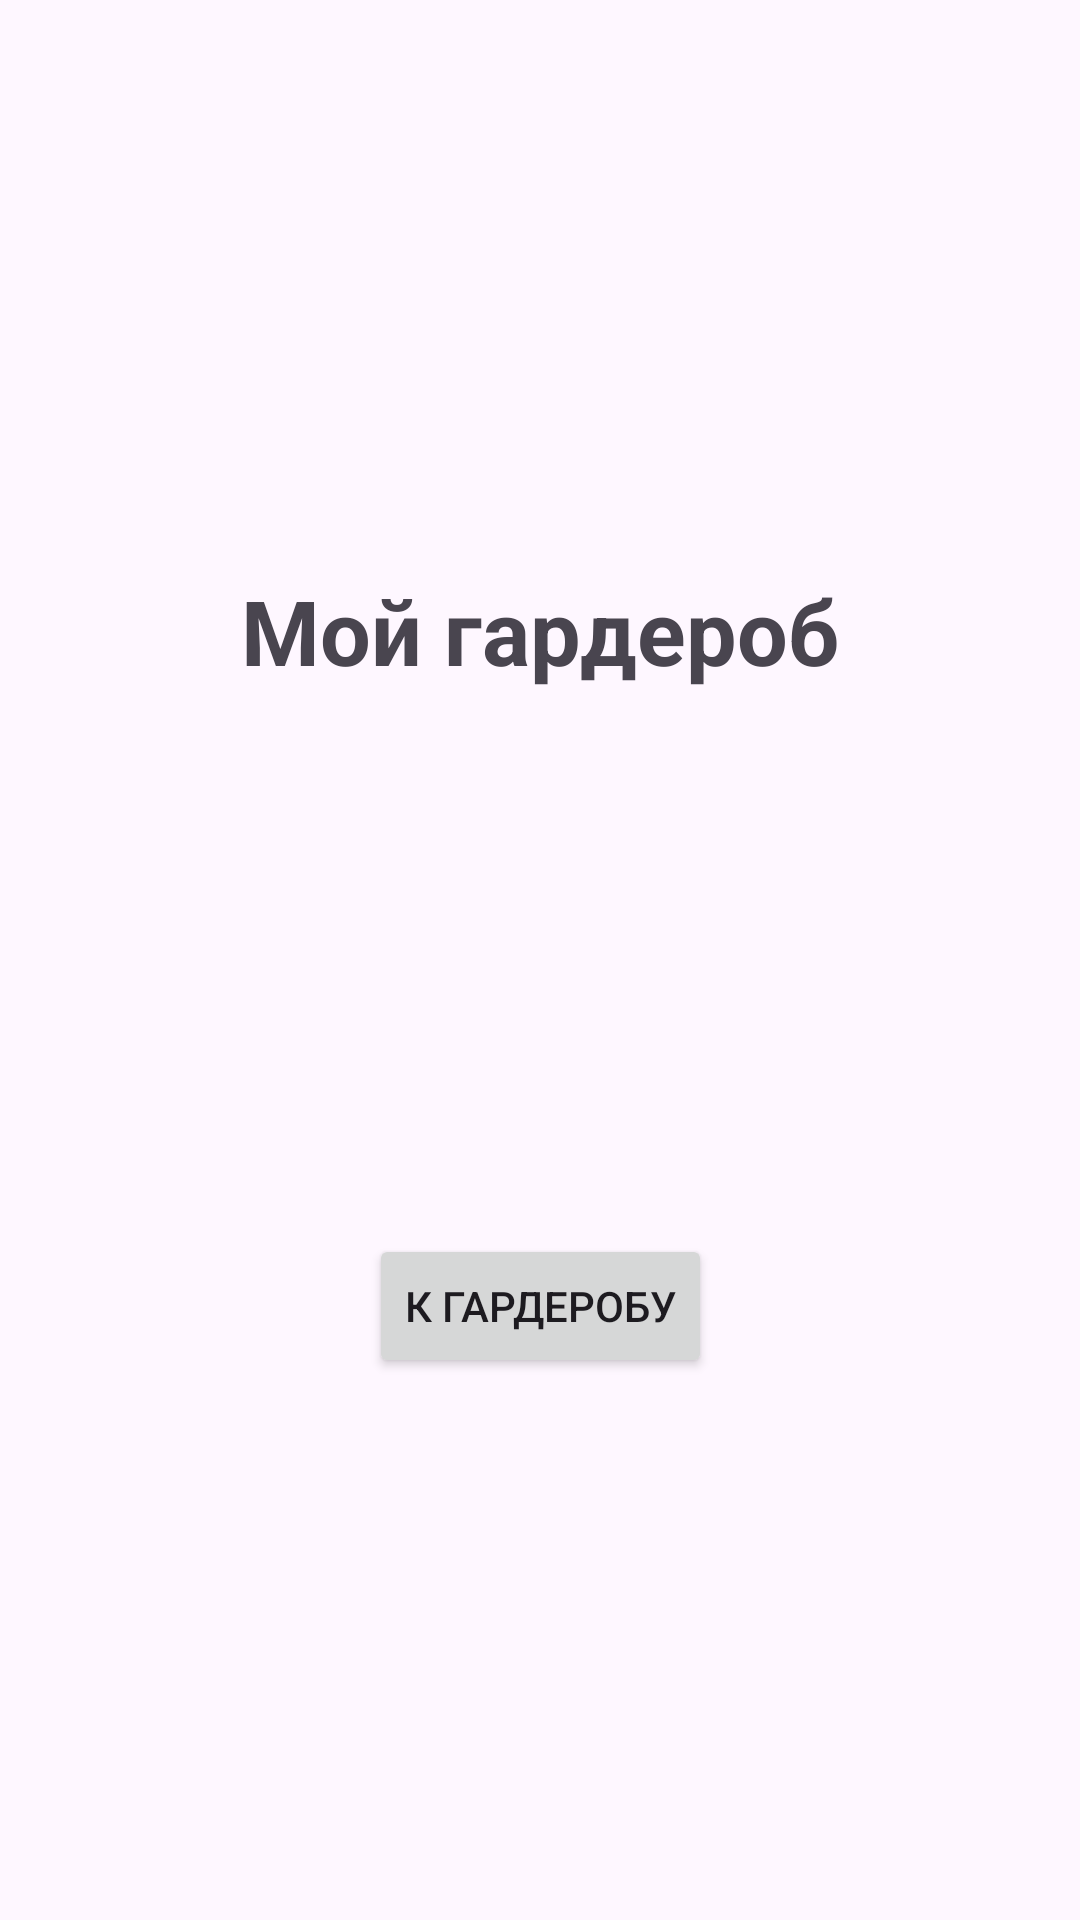

The Android layout XML behind this screen, and the referenced resources:
<!-- AndroidManifest.xml: application theme Theme.MGarderobe -->
<!-- res/layout/activity_main.xml -->
<?xml version="1.0" encoding="utf-8"?>
<androidx.constraintlayout.widget.ConstraintLayout xmlns:android="http://schemas.android.com/apk/res/android"
    xmlns:app="http://schemas.android.com/apk/res-auto"
    xmlns:tools="http://schemas.android.com/tools"
    android:id="@+id/main"
    android:layout_width="match_parent"
    android:layout_height="match_parent"
    tools:context=".MainActivity">

    <TextView
        android:id="@+id/textView"
        android:layout_width="wrap_content"
        android:layout_height="wrap_content"
        android:text="@string/main_activity_app_name"
        android:textSize="30dp"
        android:textStyle="bold"
        app:layout_constraintBottom_toBottomOf="parent"
        app:layout_constraintEnd_toEndOf="parent"
        app:layout_constraintStart_toStartOf="parent"
        app:layout_constraintTop_toTopOf="parent"
        app:layout_constraintVertical_bias="0.317" />

    <Button
        android:id="@+id/button"
        android:layout_width="wrap_content"
        android:layout_height="wrap_content"
        android:text="@string/main_activity_start_button"
        app:layout_constraintBottom_toBottomOf="parent"
        app:layout_constraintEnd_toEndOf="parent"
        app:layout_constraintStart_toStartOf="parent"
        app:layout_constraintTop_toBottomOf="@+id/textView" />

</androidx.constraintlayout.widget.ConstraintLayout>
<!-- resources referenced by this layout -->
<resources>
  <string name="main_activity_app_name">Мой гардероб</string>
  <string name="main_activity_start_button">К гардеробу</string>
  <style name="Theme.MGarderobe" parent="Base.Theme.MGarderobe" />
  <style name="Base.Theme.MGarderobe" parent="Theme.Material3.DayNight.NoActionBar">
          
          
      </style>
</resources>
